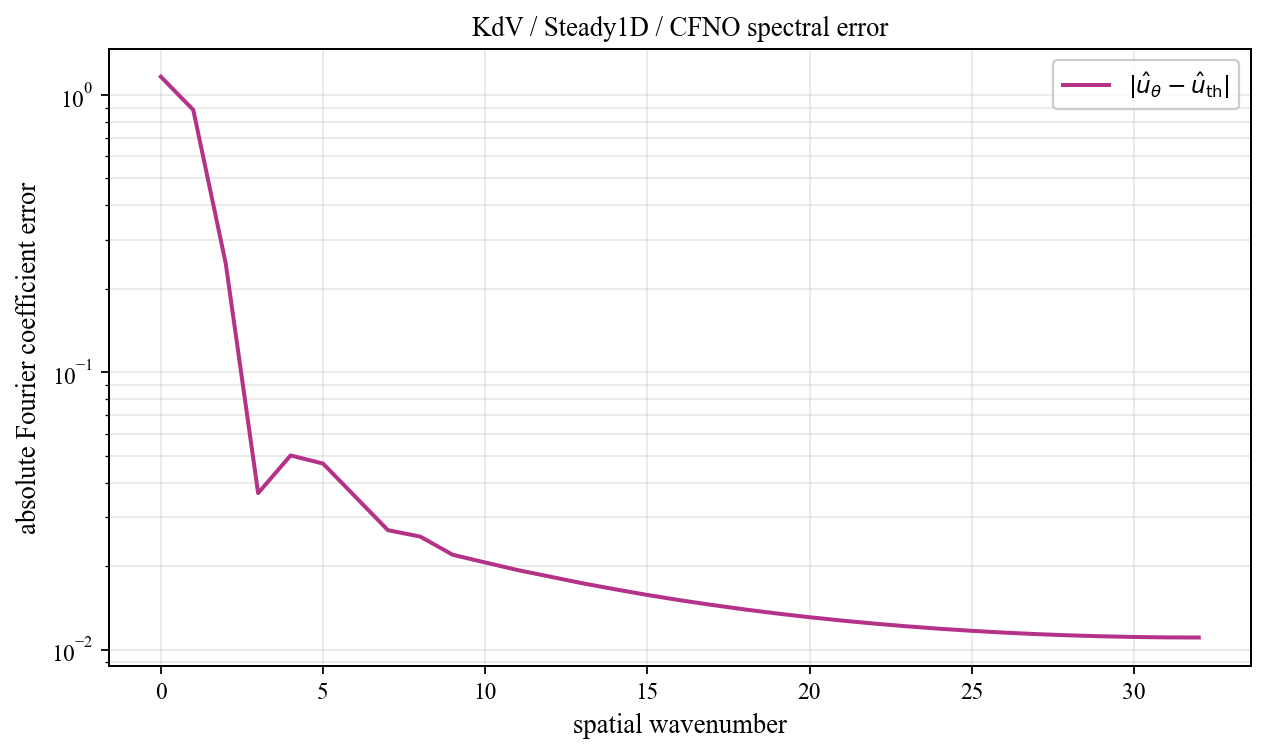

Data behind this chart, as committed beside it:
spatial_wavenumber, prediction_magnitude, theory_magnitude, absolute_coefficient_error
0, 1.613, 0.4506, 1.162
1, 1.209, 0.3667, 0.8823
2, 0.06692, 0.3137, 0.247
3, 0.04643, 0.02118, 0.03666
4, 0.04852, 0.01217, 0.05013
5, 0.04449, 0.008508, 0.04686
6, 0.03153, 0.006543, 0.03556
7, 0.02363, 0.005331, 0.02696
8, 0.02251, 0.004515, 0.02555
9, 0.01914, 0.00393, 0.02197
10, 0.01797, 0.003492, 0.02062
11, 0.01688, 0.003152, 0.01936
12, 0.01596, 0.002881, 0.01833
13, 0.01509, 0.002662, 0.01735
14, 0.01434, 0.00248, 0.01651
15, 0.01366, 0.002328, 0.01574
16, 0.01307, 0.0022, 0.01508
17, 0.01255, 0.002091, 0.01449
18, 0.01209, 0.001997, 0.01396
19, 0.01168, 0.001916, 0.0135
20, 0.01132, 0.001846, 0.01309
21, 0.011, 0.001786, 0.01273
22, 0.01073, 0.001734, 0.01241
23, 0.01048, 0.001689, 0.01214
24, 0.01027, 0.001651, 0.0119
25, 0.0101, 0.001618, 0.01169
26, 0.009944, 0.001591, 0.01152
27, 0.009818, 0.001568, 0.01138
28, 0.009717, 0.00155, 0.01126
29, 0.00964, 0.001536, 0.01117
30, 0.009585, 0.001526, 0.01111
31, 0.009552, 0.001521, 0.01107
32, 0.009542, 0.001519, 0.01106
